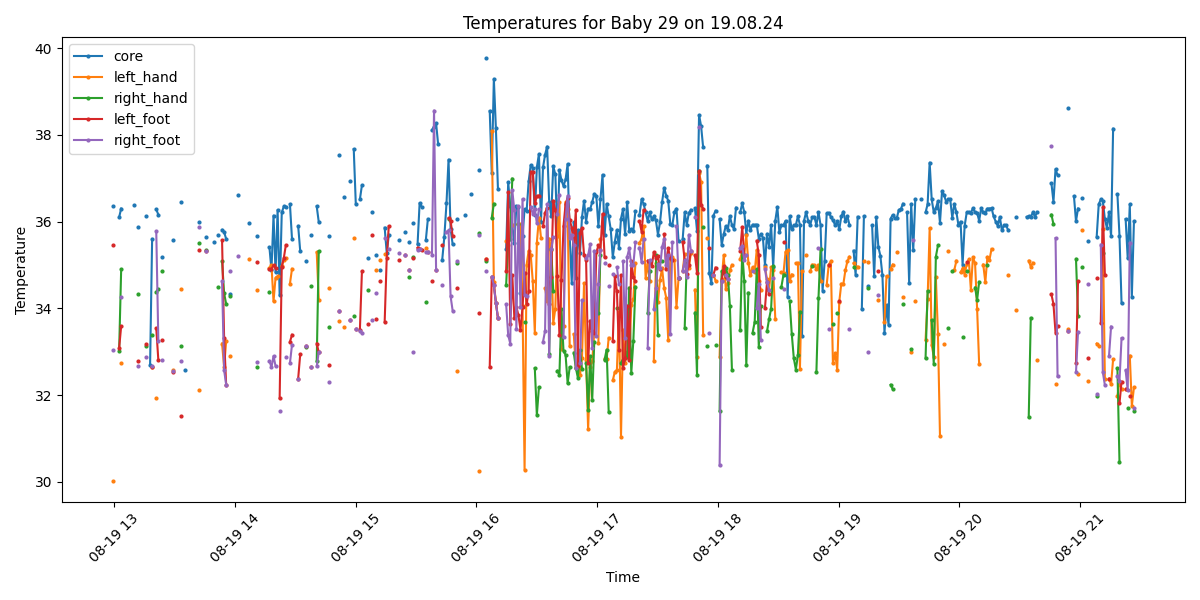

Values plotted in this chart, from the file beside it:
Process, Image Path, core, left_hand, right_hand, left_foot, right_foot, limbs_avg, core_minus_limbs, diagnosis
True, /data/uabcvmsc/shared/newborn/29/19.08.2…, , , , , , , , No core temperature
False, /data/uabcvmsc/shared/newborn/29/19.08.2…, , , , , , , , 
True, /data/uabcvmsc/shared/newborn/29/19.08.2…, , , , , , , , No core temperature
True, /data/uabcvmsc/shared/newborn/29/19.08.2…, 36.35, 30.03, , 35.46, 33.04, 32.84, 3.51, Peripheral shutdown
True, /data/uabcvmsc/shared/newborn/29/19.08.2…, , , , , , , , No core temperature
False, /data/uabcvmsc/shared/newborn/29/19.08.2…, , , , , , , , 
True, /data/uabcvmsc/shared/newborn/29/19.08.2…, 36.1, , 33.02, 33.08, , 33.05, 3.05, Peripheral shutdown
True, /data/uabcvmsc/shared/newborn/29/19.08.2…, 36.3, 32.74, 34.9, 33.59, 34.27, 33.88, 2.42, Normal
True, /data/uabcvmsc/shared/newborn/29/19.08.2…, , , , , , , , No core temperature
True, /data/uabcvmsc/shared/newborn/29/19.08.2…, , , , , , , , No core temperature
True, /data/uabcvmsc/shared/newborn/29/19.08.2…, , , , , , , , No core temperature
True, /data/uabcvmsc/shared/newborn/29/19.08.2…, , , , , , , , No core temperature
False, /data/uabcvmsc/shared/newborn/29/19.08.2…, , , , , , , , 
True, /data/uabcvmsc/shared/newborn/29/19.08.2…, 36.39, , , , , , , Normal
True, /data/uabcvmsc/shared/newborn/29/19.08.2…, , , , , , , , No core temperature
True, /data/uabcvmsc/shared/newborn/29/19.08.2…, 35.87, , 34.33, 32.78, 32.68, 33.26, 2.61, Peripheral shutdown
True, /data/uabcvmsc/shared/newborn/29/19.08.2…, , , , , , , , No core temperature
False, /data/uabcvmsc/shared/newborn/29/19.08.2…, , , , , , , , 
False, /data/uabcvmsc/shared/newborn/29/19.08.2…, , , , , , , , 
True, /data/uabcvmsc/shared/newborn/29/19.08.2…, 36.13, , 33.13, 33.18, 32.89, 33.07, 3.06, Peripheral shutdown
False, /data/uabcvmsc/shared/newborn/29/19.08.2…, , , , , , , , 
True, /data/uabcvmsc/shared/newborn/29/19.08.2…, 32.69, , , , , , , Hypothermia
True, /data/uabcvmsc/shared/newborn/29/19.08.2…, 35.6, 32.64, 33.39, 32.64, 32.68, 32.84, 2.76, Peripheral shutdown
False, /data/uabcvmsc/shared/newborn/29/19.08.2…, , , , , , , , 
True, /data/uabcvmsc/shared/newborn/29/19.08.2…, 36.28, 31.94, 34.38, 33.54, 35.78, 33.91, 2.37, Normal
True, /data/uabcvmsc/shared/newborn/29/19.08.2…, 36.16, , 34.44, 32.81, 33.25, 33.5, 2.66, Peripheral shutdown
True, /data/uabcvmsc/shared/newborn/29/19.08.2…, , , , , , , , No core temperature
True, /data/uabcvmsc/shared/newborn/29/19.08.2…, 35.18, , 34.87, 33.28, 32.81, 33.65, 1.53, Normal
True, /data/uabcvmsc/shared/newborn/29/19.08.2…, , , , , , , , No core temperature
False, /data/uabcvmsc/shared/newborn/29/19.08.2…, , , , , , , , 
True, /data/uabcvmsc/shared/newborn/29/19.08.2…, , , , , , , , No core temperature
False, /data/uabcvmsc/shared/newborn/29/19.08.2…, , , , , , , , 
True, /data/uabcvmsc/shared/newborn/29/19.08.2…, 35.57, 32.57, , 32.53, 32.56, 32.55, 3.02, Peripheral shutdown
True, /data/uabcvmsc/shared/newborn/29/19.08.2…, , , , , , , , No core temperature
True, /data/uabcvmsc/shared/newborn/29/19.08.2…, , , , , , , , No core temperature
True, /data/uabcvmsc/shared/newborn/29/19.08.2…, , , , , , , , No core temperature
True, /data/uabcvmsc/shared/newborn/29/19.08.2…, 36.44, 34.44, 33.14, 31.52, 32.78, 32.97, 3.47, Peripheral shutdown
False, /data/uabcvmsc/shared/newborn/29/19.08.2…, , , , , , , , 
True, /data/uabcvmsc/shared/newborn/29/19.08.2…, 32.58, , , , , , , Hypothermia
True, /data/uabcvmsc/shared/newborn/29/19.08.2…, , , , , , , , No core temperature
False, /data/uabcvmsc/shared/newborn/29/19.08.2…, , , , , , , , 
False, /data/uabcvmsc/shared/newborn/29/19.08.2…, , , , , , , , 
True, /data/uabcvmsc/shared/newborn/29/19.08.2…, , , , , , , , No core temperature
True, /data/uabcvmsc/shared/newborn/29/19.08.2…, , , , , , , , No core temperature
False, /data/uabcvmsc/shared/newborn/29/19.08.2…, , , , , , , , 
True, /data/uabcvmsc/shared/newborn/29/19.08.2…, 35.98, 32.12, 35.51, 35.35, 35.88, 34.71, 1.27, Normal
True, /data/uabcvmsc/shared/newborn/29/19.08.2…, , , , , , , , No core temperature
True, /data/uabcvmsc/shared/newborn/29/19.08.2…, , , , , , , , No core temperature
True, /data/uabcvmsc/shared/newborn/29/19.08.2…, 35.65, , 35.35, 35.32, 35.32, 35.33, 0.32, Normal
True, /data/uabcvmsc/shared/newborn/29/19.08.2…, , , , , , , , No core temperature
True, /data/uabcvmsc/shared/newborn/29/19.08.2…, , , , , , , , No core temperature
True, /data/uabcvmsc/shared/newborn/29/19.08.2…, , , , , , , , No core temperature
True, /data/uabcvmsc/shared/newborn/29/19.08.2…, 35.54, , , , , , , Normal
False, /data/uabcvmsc/shared/newborn/29/19.08.2…, , , , , , , , 
True, /data/uabcvmsc/shared/newborn/29/19.08.2…, 35.68, , 34.49, , , 34.49, 1.19, Normal
True, /data/uabcvmsc/shared/newborn/29/19.08.2…, , , , , , , , No core temperature
True, /data/uabcvmsc/shared/newborn/29/19.08.2…, 35.81, 33.19, 35.09, 35.57, 34.62, 34.62, 1.19, Normal
True, /data/uabcvmsc/shared/newborn/29/19.08.2…, 35.76, 32.65, 34.35, 33.32, 32.58, 33.22, 2.54, Peripheral shutdown
True, /data/uabcvmsc/shared/newborn/29/19.08.2…, 35.6, 33.24, 34.1, 32.24, 32.24, 32.96, 2.64, Peripheral shutdown
False, /data/uabcvmsc/shared/newborn/29/19.08.2…, , , , , , , , 
... 440 more rows
